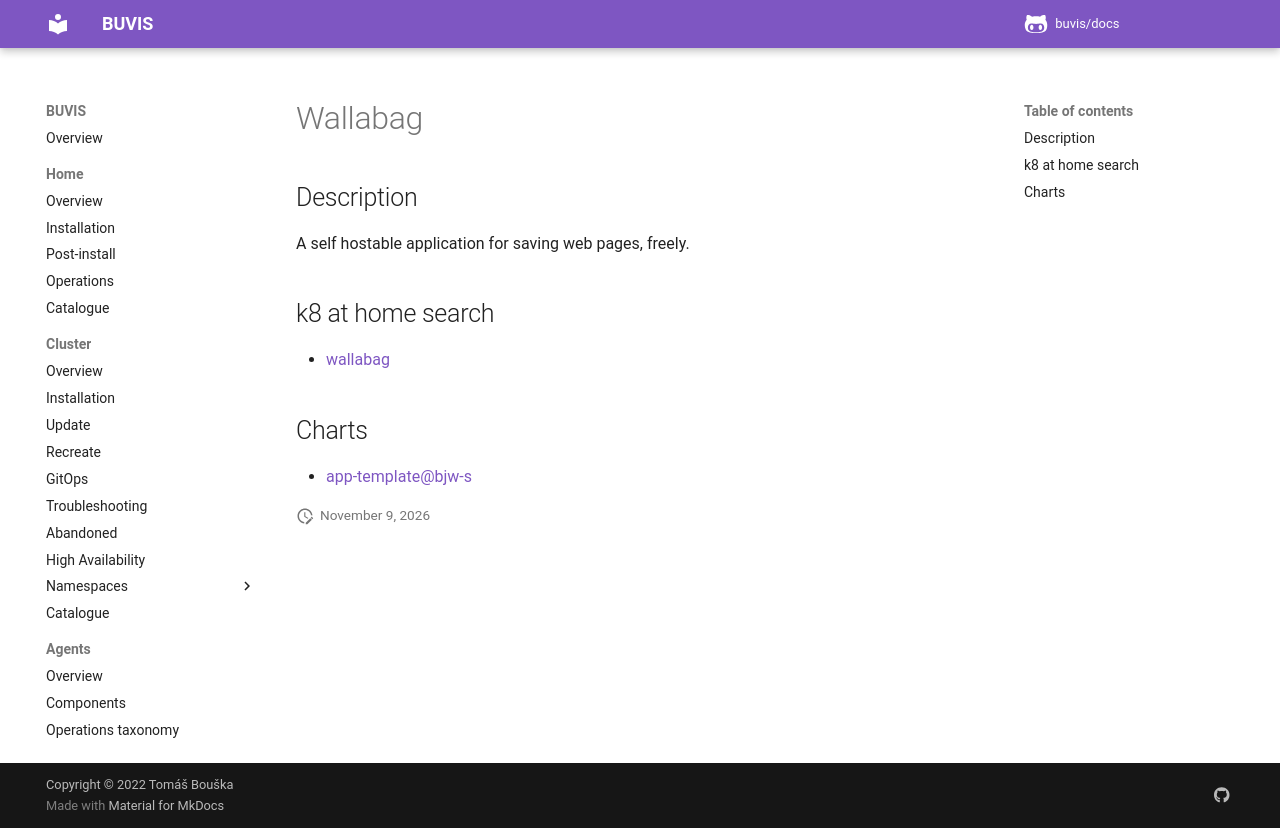

repository: buvis/docs · page: cluster/catalogue/wallabag/index.html · generator: mkdocs

# Wallabag

## Description

A self hostable application for saving web pages, freely.

## k8 at home search

- [wallabag](https://nanne.dev/k8s-at-home-search/#/wallabag)

## Charts

- [app-template@bjw-s](https://bjw-s.github.io/helm-charts/)
